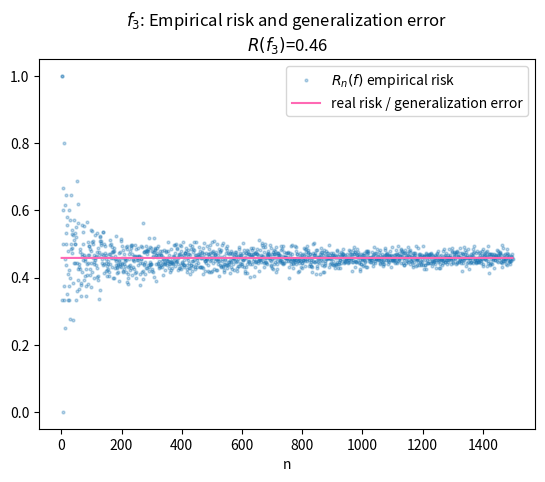

The script that saved this image:
import numpy as np
import matplotlib.pyplot as plt


def f1(x):
    if x == 1:
        return 1
    elif x == 0:
        return 0
    else:
        raise ValueError("incorrect input")


def f2(x):
    if x == 1:
        return 0
    elif x == 0:
        return 1
    else:
        raise ValueError("incorrect input")


def f3(x):
    if x == 1:
        return 1
    elif x == 0:
        return 1
    else:
        raise ValueError("incorrect input")


def sample_dataset(n, p, q):
    """
    Sample a dataset of n samples according to
    the joint law.

    X ~ B(1/2)
    Y ~ B(p) if X=1
    Y ~ B(q) if X=0
    """
    X = np.random.randint(0, 2, n)
    Y = np.zeros(n)
    for i in range(n):
        if X[i] == 1:
            y_i = np.random.binomial(1, p)
        elif X[i] == 0:
            y_i = np.random.binomial(1, q)
        else:
            raise ValueError("incorrect value of X")
        Y[i] = y_i
    return X, Y


def compute_empirical_risk(f, X, Y):
    """
    Compute empirical risk of predictor
    on the dataset

    Parameters:
        X: 1D array
        Y: 1D array
        f: predictor

    Returns:
        empirical risk

    We use the "0-1"-loss
    """
    n_samples = len(X)
    predictions = np.zeros(n_samples)
    for i in range(n_samples):
        predictions[i] = f(X[i])
    return (predictions != Y).sum() / n_samples


p = 1 / 3
q = 3 / 4
max_n_samples = 1500

generalization_error_f_1 = (1 - p) / 2 + q / 2
generalization_error_f_2 = 1 - generalization_error_f_1
generalization_error_f_3 = (1 - p) / 2 + (1 - q) / 2


# test f1
empirical_risks = list()
for n in range(1, max_n_samples):
    X, Y = sample_dataset(n, p, q)
    empirical_risks.append(compute_empirical_risk(f1, X, Y))
plt.plot(
    range(1, max_n_samples),
    empirical_risks,
    "o",
    markersize=2,
    alpha=0.3,
    label=r"$R_n(f)$" + " empirical risk",
)
plt.plot(
    range(1, max_n_samples),
    (max_n_samples - 1) * [generalization_error_f_1],
    color="hotpink",
    label="real risk / generalization error",
)
plt.xlabel("n")
plt.legend(loc="best")
plt.title(
    r"$f_1$"
    + ": Empirical risk and generalization error"
    + "\n"
    + f"$R(f_1)$"
    + f"={generalization_error_f_1:.2f}"
)
plt.savefig("empirical_risk_and_generalization_error_f1.pdf")
plt.close()

# test f2
empirical_risks = list()
for n in range(1, max_n_samples):
    X, Y = sample_dataset(n, p, q)
    empirical_risks.append(compute_empirical_risk(f2, X, Y))
plt.plot(
    range(1, max_n_samples),
    empirical_risks,
    "o",
    markersize=2,
    alpha=0.3,
    label=r"$R_n(f)$" + " empirical risk",
)
plt.plot(
    range(1, max_n_samples),
    (max_n_samples - 1) * [generalization_error_f_2],
    color="hotpink",
    label="real risk / generalization error",
)
plt.xlabel("n")
plt.legend(loc="best")
plt.title(
    r"$f_2$"
    + ": Empirical risk and generalization error"
    + "\n"
    + f"$R(f_2)$"
    + f"={generalization_error_f_2:.2f}"
)
plt.savefig("empirical_risk_and_generalization_error_f2.pdf")
plt.close()

# test f3
empirical_risks = list()
for n in range(1, max_n_samples):
    X, Y = sample_dataset(n, p, q)
    empirical_risks.append(compute_empirical_risk(f3, X, Y))
plt.plot(
    range(1, max_n_samples),
    empirical_risks,
    "o",
    markersize=2,
    alpha=0.3,
    label=r"$R_n(f)$" + " empirical risk",
)
plt.plot(
    range(1, max_n_samples),
    (max_n_samples - 1) * [generalization_error_f_3],
    color="hotpink",
    label="real risk / generalization error",
)
plt.xlabel("n")
plt.legend(loc="best")
plt.title(
    r"$f_3$"
    + ": Empirical risk and generalization error"
    + "\n"
    + f"$R(f_3)$"
    + f"={generalization_error_f_3:.2f}"
)
plt.savefig("empirical_risk_and_generalization_error_f3.pdf")
